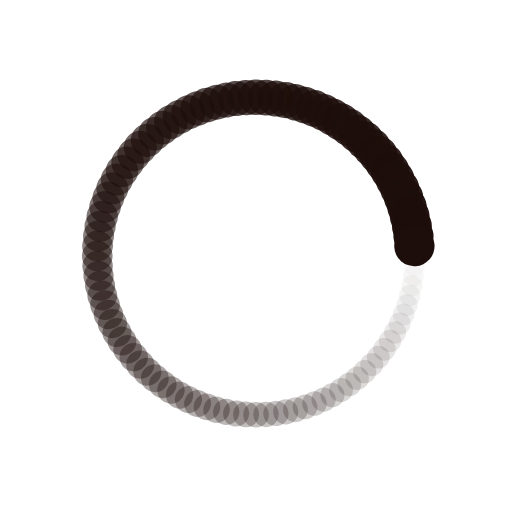
t = 0.00 s
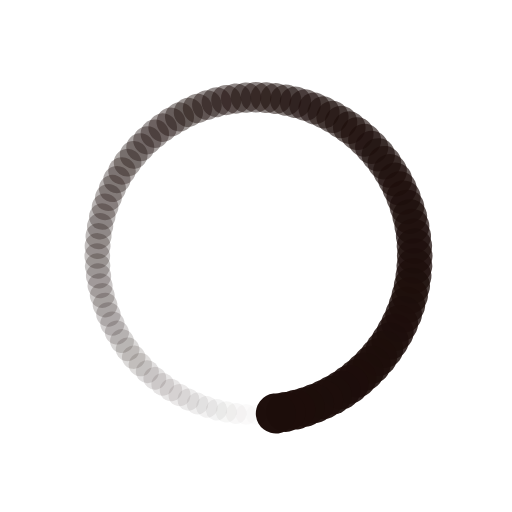
t = 0.24 s
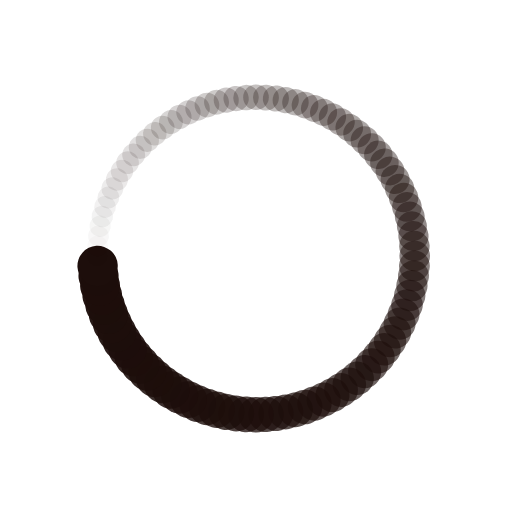
t = 0.48 s
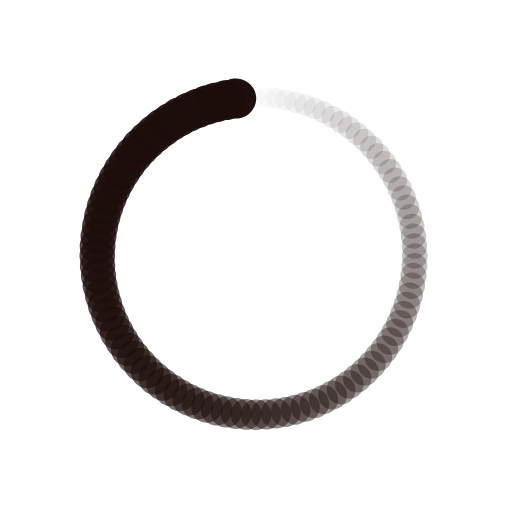
t = 0.72 s

The animated SVG that drew these frames (rendered in a browser with its animation timeline set to each time). Animation: 200 SMIL elements (animate=100,animateTransform=100); one cycle of 0.96 s, repeats indefinitely.

<?xml version="1.0" encoding="utf-8"?>
<svg xmlns="http://www.w3.org/2000/svg" xmlns:xlink="http://www.w3.org/1999/xlink" style="margin: auto; background: none; display: block; shape-rendering: auto;" width="237px" height="237px" viewBox="0 0 100 100" preserveAspectRatio="xMidYMid">
<g transform="translate(81,50)">
<g transform="rotate(0)">
<circle cx="0" cy="0" r="2" fill="#1d0e0b" fill-opacity="1">
  <animateTransform attributeName="transform" type="scale" begin="-0.9519230769230769s" values="1.97 1.97;1 1" keyTimes="0;1" dur="0.9615384615384615s" repeatCount="indefinite"></animateTransform>
  <animate attributeName="fill-opacity" keyTimes="0;1" dur="0.9615384615384615s" repeatCount="indefinite" values="1;0" begin="-0.9519230769230769s"></animate>
</circle>
</g>
</g><g transform="translate(80.93882858127643,51.946506105408716)">
<g transform="rotate(3.6000000000000005)">
<circle cx="0" cy="0" r="2" fill="#1d0e0b" fill-opacity="0.99">
  <animateTransform attributeName="transform" type="scale" begin="-0.9423076923076923s" values="1.97 1.97;1 1" keyTimes="0;1" dur="0.9615384615384615s" repeatCount="indefinite"></animateTransform>
  <animate attributeName="fill-opacity" keyTimes="0;1" dur="0.9615384615384615s" repeatCount="indefinite" values="1;0" begin="-0.9423076923076923s"></animate>
</circle>
</g>
</g><g transform="translate(80.75555574074882,53.88533024049343)">
<g transform="rotate(7.200000000000001)">
<circle cx="0" cy="0" r="2" fill="#1d0e0b" fill-opacity="0.98">
  <animateTransform attributeName="transform" type="scale" begin="-0.9326923076923077s" values="1.97 1.97;1 1" keyTimes="0;1" dur="0.9615384615384615s" repeatCount="indefinite"></animateTransform>
  <animate attributeName="fill-opacity" keyTimes="0;1" dur="0.9615384615384615s" repeatCount="indefinite" values="1;0" begin="-0.9326923076923077s"></animate>
</circle>
</g>
</g><g transform="translate(80.45090477258935,55.80882075215746)">
<g transform="rotate(10.8)">
<circle cx="0" cy="0" r="2" fill="#1d0e0b" fill-opacity="0.97">
  <animateTransform attributeName="transform" type="scale" begin="-0.9230769230769231s" values="1.97 1.97;1 1" keyTimes="0;1" dur="0.9615384615384615s" repeatCount="indefinite"></animateTransform>
  <animate attributeName="fill-opacity" keyTimes="0;1" dur="0.9615384615384615s" repeatCount="indefinite" values="1;0" begin="-0.9230769230769231s"></animate>
</circle>
</g>
</g><g transform="translate(80.02607799498756,57.7093865021105)">
<g transform="rotate(14.400000000000002)">
<circle cx="0" cy="0" r="2" fill="#1d0e0b" fill-opacity="0.96">
  <animateTransform attributeName="transform" type="scale" begin="-0.9134615384615384s" values="1.97 1.97;1 1" keyTimes="0;1" dur="0.9615384615384615s" repeatCount="indefinite"></animateTransform>
  <animate attributeName="fill-opacity" keyTimes="0;1" dur="0.9615384615384615s" repeatCount="indefinite" values="1;0" begin="-0.9134615384615384s"></animate>
</circle>
</g>
</g><g transform="translate(79.48275200514976,59.57952682562337)">
<g transform="rotate(18)">
<circle cx="0" cy="0" r="2" fill="#1d0e0b" fill-opacity="0.95">
  <animateTransform attributeName="transform" type="scale" begin="-0.9038461538461539s" values="1.97 1.97;1 1" keyTimes="0;1" dur="0.9615384615384615s" repeatCount="indefinite"></animateTransform>
  <animate attributeName="fill-opacity" keyTimes="0;1" dur="0.9615384615384615s" repeatCount="indefinite" values="1;0" begin="-0.9038461538461539s"></animate>
</circle>
</g>
</g><g transform="translate(78.8230710625358,61.41186113322502)">
<g transform="rotate(21.6)">
<circle cx="0" cy="0" r="2" fill="#1d0e0b" fill-opacity="0.94">
  <animateTransform attributeName="transform" type="scale" begin="-0.8942307692307693s" values="1.97 1.97;1 1" keyTimes="0;1" dur="0.9615384615384615s" repeatCount="indefinite"></animateTransform>
  <animate attributeName="fill-opacity" keyTimes="0;1" dur="0.9615384615384615s" repeatCount="indefinite" values="1;0" begin="-0.8942307692307693s"></animate>
</circle>
</g>
</g><g transform="translate(78.04963862644661,63.199158038517254)">
<g transform="rotate(25.200000000000003)">
<circle cx="0" cy="0" r="2" fill="#1d0e0b" fill-opacity="0.93">
  <animateTransform attributeName="transform" type="scale" begin="-0.8846153846153846s" values="1.97 1.97;1 1" keyTimes="0;1" dur="0.9615384615384615s" repeatCount="indefinite"></animateTransform>
  <animate attributeName="fill-opacity" keyTimes="0;1" dur="0.9615384615384615s" repeatCount="indefinite" values="1;0" begin="-0.8846153846153846s"></animate>
</circle>
</g>
</g><g transform="translate(77.16550708135978,64.93436389715318)">
<g transform="rotate(28.800000000000004)">
<circle cx="0" cy="0" r="2" fill="#1d0e0b" fill-opacity="0.92">
  <animateTransform attributeName="transform" type="scale" begin="-0.875s" values="1.97 1.97;1 1" keyTimes="0;1" dur="0.9615384615384615s" repeatCount="indefinite"></animateTransform>
  <animate attributeName="fill-opacity" keyTimes="0;1" dur="0.9615384615384615s" repeatCount="indefinite" values="1;0" begin="-0.875s"></animate>
</circle>
</g>
</g><g transform="translate(76.17416569056246,66.6106306443489)">
<g transform="rotate(32.400000000000006)">
<circle cx="0" cy="0" r="2" fill="#1d0e0b" fill-opacity="0.91">
  <animateTransform attributeName="transform" type="scale" begin="-0.8653846153846154s" values="1.97 1.97;1 1" keyTimes="0;1" dur="0.9615384615384615s" repeatCount="indefinite"></animateTransform>
  <animate attributeName="fill-opacity" keyTimes="0;1" dur="0.9615384615384615s" repeatCount="indefinite" values="1;0" begin="-0.8653846153846154s"></animate>
</circle>
</g>
</g><g transform="translate(75.07952682562338,68.22134282106667)">
<g transform="rotate(36)">
<circle cx="0" cy="0" r="2" fill="#1d0e0b" fill-opacity="0.9">
  <animateTransform attributeName="transform" type="scale" begin="-0.8557692307692307s" values="1.97 1.97;1 1" keyTimes="0;1" dur="0.9615384615384615s" repeatCount="indefinite"></animateTransform>
  <animate attributeName="fill-opacity" keyTimes="0;1" dur="0.9615384615384615s" repeatCount="indefinite" values="1;0" begin="-0.8557692307692307s"></animate>
</circle>
</g>
</g><g transform="translate(73.88591052604947,69.76014368220937)">
<g transform="rotate(39.599999999999994)">
<circle cx="0" cy="0" r="2" fill="#1d0e0b" fill-opacity="0.89">
  <animateTransform attributeName="transform" type="scale" begin="-0.8461538461538461s" values="1.97 1.97;1 1" keyTimes="0;1" dur="0.9615384615384615s" repeatCount="indefinite"></animateTransform>
  <animate attributeName="fill-opacity" keyTimes="0;1" dur="0.9615384615384615s" repeatCount="indefinite" values="1;0" begin="-0.8461538461538461s"></animate>
</circle>
</g>
</g><g transform="translate(72.59802745006375,71.22096028378934)">
<g transform="rotate(43.2)">
<circle cx="0" cy="0" r="2" fill="#1d0e0b" fill-opacity="0.88">
  <animateTransform attributeName="transform" type="scale" begin="-0.8365384615384616s" values="1.97 1.97;1 1" keyTimes="0;1" dur="0.9615384615384615s" repeatCount="indefinite"></animateTransform>
  <animate attributeName="fill-opacity" keyTimes="0;1" dur="0.9615384615384615s" repeatCount="indefinite" values="1;0" begin="-0.8365384615384616s"></animate>
</circle>
</g>
</g><g transform="translate(71.22096028378934,72.59802745006375)">
<g transform="rotate(46.800000000000004)">
<circle cx="0" cy="0" r="2" fill="#1d0e0b" fill-opacity="0.87">
  <animateTransform attributeName="transform" type="scale" begin="-0.8269230769230769s" values="1.97 1.97;1 1" keyTimes="0;1" dur="0.9615384615384615s" repeatCount="indefinite"></animateTransform>
  <animate attributeName="fill-opacity" keyTimes="0;1" dur="0.9615384615384615s" repeatCount="indefinite" values="1;0" begin="-0.8269230769230769s"></animate>
</circle>
</g>
</g><g transform="translate(69.76014368220939,73.88591052604947)">
<g transform="rotate(50.400000000000006)">
<circle cx="0" cy="0" r="2" fill="#1d0e0b" fill-opacity="0.86">
  <animateTransform attributeName="transform" type="scale" begin="-0.8173076923076923s" values="1.97 1.97;1 1" keyTimes="0;1" dur="0.9615384615384615s" repeatCount="indefinite"></animateTransform>
  <animate attributeName="fill-opacity" keyTimes="0;1" dur="0.9615384615384615s" repeatCount="indefinite" values="1;0" begin="-0.8173076923076923s"></animate>
</circle>
</g>
</g><g transform="translate(68.22134282106667,75.07952682562336)">
<g transform="rotate(54)">
<circle cx="0" cy="0" r="2" fill="#1d0e0b" fill-opacity="0.85">
  <animateTransform attributeName="transform" type="scale" begin="-0.8076923076923077s" values="1.97 1.97;1 1" keyTimes="0;1" dur="0.9615384615384615s" repeatCount="indefinite"></animateTransform>
  <animate attributeName="fill-opacity" keyTimes="0;1" dur="0.9615384615384615s" repeatCount="indefinite" values="1;0" begin="-0.8076923076923077s"></animate>
</circle>
</g>
</g><g transform="translate(66.6106306443489,76.17416569056246)">
<g transform="rotate(57.60000000000001)">
<circle cx="0" cy="0" r="2" fill="#1d0e0b" fill-opacity="0.84">
  <animateTransform attributeName="transform" type="scale" begin="-0.7980769230769231s" values="1.97 1.97;1 1" keyTimes="0;1" dur="0.9615384615384615s" repeatCount="indefinite"></animateTransform>
  <animate attributeName="fill-opacity" keyTimes="0;1" dur="0.9615384615384615s" repeatCount="indefinite" values="1;0" begin="-0.7980769230769231s"></animate>
</circle>
</g>
</g><g transform="translate(64.93436389715318,77.16550708135978)">
<g transform="rotate(61.20000000000001)">
<circle cx="0" cy="0" r="2" fill="#1d0e0b" fill-opacity="0.83">
  <animateTransform attributeName="transform" type="scale" begin="-0.7884615384615384s" values="1.97 1.97;1 1" keyTimes="0;1" dur="0.9615384615384615s" repeatCount="indefinite"></animateTransform>
  <animate attributeName="fill-opacity" keyTimes="0;1" dur="0.9615384615384615s" repeatCount="indefinite" values="1;0" begin="-0.7884615384615384s"></animate>
</circle>
</g>
</g><g transform="translate(63.199158038517254,78.04963862644661)">
<g transform="rotate(64.80000000000001)">
<circle cx="0" cy="0" r="2" fill="#1d0e0b" fill-opacity="0.82">
  <animateTransform attributeName="transform" type="scale" begin="-0.7788461538461539s" values="1.97 1.97;1 1" keyTimes="0;1" dur="0.9615384615384615s" repeatCount="indefinite"></animateTransform>
  <animate attributeName="fill-opacity" keyTimes="0;1" dur="0.9615384615384615s" repeatCount="indefinite" values="1;0" begin="-0.7788461538461539s"></animate>
</circle>
</g>
</g><g transform="translate(61.41186113322502,78.82307106253579)">
<g transform="rotate(68.39999999999999)">
<circle cx="0" cy="0" r="2" fill="#1d0e0b" fill-opacity="0.81">
  <animateTransform attributeName="transform" type="scale" begin="-0.7692307692307693s" values="1.97 1.97;1 1" keyTimes="0;1" dur="0.9615384615384615s" repeatCount="indefinite"></animateTransform>
  <animate attributeName="fill-opacity" keyTimes="0;1" dur="0.9615384615384615s" repeatCount="indefinite" values="1;0" begin="-0.7692307692307693s"></animate>
</circle>
</g>
</g><g transform="translate(59.579526825623375,79.48275200514976)">
<g transform="rotate(72)">
<circle cx="0" cy="0" r="2" fill="#1d0e0b" fill-opacity="0.8">
  <animateTransform attributeName="transform" type="scale" begin="-0.7596153846153846s" values="1.97 1.97;1 1" keyTimes="0;1" dur="0.9615384615384615s" repeatCount="indefinite"></animateTransform>
  <animate attributeName="fill-opacity" keyTimes="0;1" dur="0.9615384615384615s" repeatCount="indefinite" values="1;0" begin="-0.7596153846153846s"></animate>
</circle>
</g>
</g><g transform="translate(57.7093865021105,80.02607799498756)">
<g transform="rotate(75.60000000000001)">
<circle cx="0" cy="0" r="2" fill="#1d0e0b" fill-opacity="0.79">
  <animateTransform attributeName="transform" type="scale" begin="-0.75s" values="1.97 1.97;1 1" keyTimes="0;1" dur="0.9615384615384615s" repeatCount="indefinite"></animateTransform>
  <animate attributeName="fill-opacity" keyTimes="0;1" dur="0.9615384615384615s" repeatCount="indefinite" values="1;0" begin="-0.75s"></animate>
</circle>
</g>
</g><g transform="translate(55.808820752157466,80.45090477258935)">
<g transform="rotate(79.19999999999999)">
<circle cx="0" cy="0" r="2" fill="#1d0e0b" fill-opacity="0.78">
  <animateTransform attributeName="transform" type="scale" begin="-0.7403846153846154s" values="1.97 1.97;1 1" keyTimes="0;1" dur="0.9615384615384615s" repeatCount="indefinite"></animateTransform>
  <animate attributeName="fill-opacity" keyTimes="0;1" dur="0.9615384615384615s" repeatCount="indefinite" values="1;0" begin="-0.7403846153846154s"></animate>
</circle>
</g>
</g><g transform="translate(53.88533024049344,80.7555557407488)">
<g transform="rotate(82.8)">
<circle cx="0" cy="0" r="2" fill="#1d0e0b" fill-opacity="0.77">
  <animateTransform attributeName="transform" type="scale" begin="-0.7307692307692307s" values="1.97 1.97;1 1" keyTimes="0;1" dur="0.9615384615384615s" repeatCount="indefinite"></animateTransform>
  <animate attributeName="fill-opacity" keyTimes="0;1" dur="0.9615384615384615s" repeatCount="indefinite" values="1;0" begin="-0.7307692307692307s"></animate>
</circle>
</g>
</g><g transform="translate(51.946506105408716,80.93882858127643)">
<g transform="rotate(86.4)">
<circle cx="0" cy="0" r="2" fill="#1d0e0b" fill-opacity="0.76">
  <animateTransform attributeName="transform" type="scale" begin="-0.7211538461538461s" values="1.97 1.97;1 1" keyTimes="0;1" dur="0.9615384615384615s" repeatCount="indefinite"></animateTransform>
  <animate attributeName="fill-opacity" keyTimes="0;1" dur="0.9615384615384615s" repeatCount="indefinite" values="1;0" begin="-0.7211538461538461s"></animate>
</circle>
</g>
</g><g transform="translate(50,81)">
<g transform="rotate(90)">
<circle cx="0" cy="0" r="2" fill="#1d0e0b" fill-opacity="0.75">
  <animateTransform attributeName="transform" type="scale" begin="-0.7115384615384616s" values="1.97 1.97;1 1" keyTimes="0;1" dur="0.9615384615384615s" repeatCount="indefinite"></animateTransform>
  <animate attributeName="fill-opacity" keyTimes="0;1" dur="0.9615384615384615s" repeatCount="indefinite" values="1;0" begin="-0.7115384615384616s"></animate>
</circle>
</g>
</g><g transform="translate(48.053493894591284,80.93882858127643)">
<g transform="rotate(93.60000000000001)">
<circle cx="0" cy="0" r="2" fill="#1d0e0b" fill-opacity="0.74">
  <animateTransform attributeName="transform" type="scale" begin="-0.7019230769230769s" values="1.97 1.97;1 1" keyTimes="0;1" dur="0.9615384615384615s" repeatCount="indefinite"></animateTransform>
  <animate attributeName="fill-opacity" keyTimes="0;1" dur="0.9615384615384615s" repeatCount="indefinite" values="1;0" begin="-0.7019230769230769s"></animate>
</circle>
</g>
</g><g transform="translate(46.11466975950657,80.75555574074882)">
<g transform="rotate(97.19999999999999)">
<circle cx="0" cy="0" r="2" fill="#1d0e0b" fill-opacity="0.73">
  <animateTransform attributeName="transform" type="scale" begin="-0.6923076923076923s" values="1.97 1.97;1 1" keyTimes="0;1" dur="0.9615384615384615s" repeatCount="indefinite"></animateTransform>
  <animate attributeName="fill-opacity" keyTimes="0;1" dur="0.9615384615384615s" repeatCount="indefinite" values="1;0" begin="-0.6923076923076923s"></animate>
</circle>
</g>
</g><g transform="translate(44.19117924784254,80.45090477258935)">
<g transform="rotate(100.80000000000001)">
<circle cx="0" cy="0" r="2" fill="#1d0e0b" fill-opacity="0.72">
  <animateTransform attributeName="transform" type="scale" begin="-0.6826923076923077s" values="1.97 1.97;1 1" keyTimes="0;1" dur="0.9615384615384615s" repeatCount="indefinite"></animateTransform>
  <animate attributeName="fill-opacity" keyTimes="0;1" dur="0.9615384615384615s" repeatCount="indefinite" values="1;0" begin="-0.6826923076923077s"></animate>
</circle>
</g>
</g><g transform="translate(42.2906134978895,80.02607799498756)">
<g transform="rotate(104.4)">
<circle cx="0" cy="0" r="2" fill="#1d0e0b" fill-opacity="0.71">
  <animateTransform attributeName="transform" type="scale" begin="-0.6730769230769231s" values="1.97 1.97;1 1" keyTimes="0;1" dur="0.9615384615384615s" repeatCount="indefinite"></animateTransform>
  <animate attributeName="fill-opacity" keyTimes="0;1" dur="0.9615384615384615s" repeatCount="indefinite" values="1;0" begin="-0.6730769230769231s"></animate>
</circle>
</g>
</g><g transform="translate(40.42047317437664,79.48275200514976)">
<g transform="rotate(108)">
<circle cx="0" cy="0" r="2" fill="#1d0e0b" fill-opacity="0.7">
  <animateTransform attributeName="transform" type="scale" begin="-0.6634615384615384s" values="1.97 1.97;1 1" keyTimes="0;1" dur="0.9615384615384615s" repeatCount="indefinite"></animateTransform>
  <animate attributeName="fill-opacity" keyTimes="0;1" dur="0.9615384615384615s" repeatCount="indefinite" values="1;0" begin="-0.6634615384615384s"></animate>
</circle>
</g>
</g><g transform="translate(38.58813886677499,78.8230710625358)">
<g transform="rotate(111.6)">
<circle cx="0" cy="0" r="2" fill="#1d0e0b" fill-opacity="0.69">
  <animateTransform attributeName="transform" type="scale" begin="-0.6538461538461539s" values="1.97 1.97;1 1" keyTimes="0;1" dur="0.9615384615384615s" repeatCount="indefinite"></animateTransform>
  <animate attributeName="fill-opacity" keyTimes="0;1" dur="0.9615384615384615s" repeatCount="indefinite" values="1;0" begin="-0.6538461538461539s"></animate>
</circle>
</g>
</g><g transform="translate(36.800841961482746,78.04963862644661)">
<g transform="rotate(115.20000000000002)">
<circle cx="0" cy="0" r="2" fill="#1d0e0b" fill-opacity="0.68">
  <animateTransform attributeName="transform" type="scale" begin="-0.6442307692307693s" values="1.97 1.97;1 1" keyTimes="0;1" dur="0.9615384615384615s" repeatCount="indefinite"></animateTransform>
  <animate attributeName="fill-opacity" keyTimes="0;1" dur="0.9615384615384615s" repeatCount="indefinite" values="1;0" begin="-0.6442307692307693s"></animate>
</circle>
</g>
</g><g transform="translate(35.065636102846824,77.16550708135976)">
<g transform="rotate(118.80000000000003)">
<circle cx="0" cy="0" r="2" fill="#1d0e0b" fill-opacity="0.67">
  <animateTransform attributeName="transform" type="scale" begin="-0.6346153846153846s" values="1.97 1.97;1 1" keyTimes="0;1" dur="0.9615384615384615s" repeatCount="indefinite"></animateTransform>
  <animate attributeName="fill-opacity" keyTimes="0;1" dur="0.9615384615384615s" repeatCount="indefinite" values="1;0" begin="-0.6346153846153846s"></animate>
</circle>
</g>
</g><g transform="translate(33.3893693556511,76.17416569056246)">
<g transform="rotate(122.40000000000002)">
<circle cx="0" cy="0" r="2" fill="#1d0e0b" fill-opacity="0.66">
  <animateTransform attributeName="transform" type="scale" begin="-0.625s" values="1.97 1.97;1 1" keyTimes="0;1" dur="0.9615384615384615s" repeatCount="indefinite"></animateTransform>
  <animate attributeName="fill-opacity" keyTimes="0;1" dur="0.9615384615384615s" repeatCount="indefinite" values="1;0" begin="-0.625s"></animate>
</circle>
</g>
</g><g transform="translate(31.778657178933337,75.07952682562338)">
<g transform="rotate(126)">
<circle cx="0" cy="0" r="2" fill="#1d0e0b" fill-opacity="0.65">
  <animateTransform attributeName="transform" type="scale" begin="-0.6153846153846154s" values="1.97 1.97;1 1" keyTimes="0;1" dur="0.9615384615384615s" repeatCount="indefinite"></animateTransform>
  <animate attributeName="fill-opacity" keyTimes="0;1" dur="0.9615384615384615s" repeatCount="indefinite" values="1;0" begin="-0.6153846153846154s"></animate>
</circle>
</g>
</g><g transform="translate(30.23985631779062,73.88591052604947)">
<g transform="rotate(129.60000000000002)">
<circle cx="0" cy="0" r="2" fill="#1d0e0b" fill-opacity="0.64">
  <animateTransform attributeName="transform" type="scale" begin="-0.6057692307692307s" values="1.97 1.97;1 1" keyTimes="0;1" dur="0.9615384615384615s" repeatCount="indefinite"></animateTransform>
  <animate attributeName="fill-opacity" keyTimes="0;1" dur="0.9615384615384615s" repeatCount="indefinite" values="1;0" begin="-0.6057692307692307s"></animate>
</circle>
</g>
</g><g transform="translate(28.77903971621065,72.59802745006375)">
<g transform="rotate(133.20000000000002)">
<circle cx="0" cy="0" r="2" fill="#1d0e0b" fill-opacity="0.63">
  <animateTransform attributeName="transform" type="scale" begin="-0.5961538461538461s" values="1.97 1.97;1 1" keyTimes="0;1" dur="0.9615384615384615s" repeatCount="indefinite"></animateTransform>
  <animate attributeName="fill-opacity" keyTimes="0;1" dur="0.9615384615384615s" repeatCount="indefinite" values="1;0" begin="-0.5961538461538461s"></animate>
</circle>
</g>
</g><g transform="translate(27.40197254993625,71.22096028378935)">
<g transform="rotate(136.79999999999998)">
<circle cx="0" cy="0" r="2" fill="#1d0e0b" fill-opacity="0.62">
  <animateTransform attributeName="transform" type="scale" begin="-0.5865384615384616s" values="1.97 1.97;1 1" keyTimes="0;1" dur="0.9615384615384615s" repeatCount="indefinite"></animateTransform>
  <animate attributeName="fill-opacity" keyTimes="0;1" dur="0.9615384615384615s" repeatCount="indefinite" values="1;0" begin="-0.5865384615384616s"></animate>
</circle>
</g>
</g><g transform="translate(26.114089473950536,69.76014368220939)">
<g transform="rotate(140.4)">
<circle cx="0" cy="0" r="2" fill="#1d0e0b" fill-opacity="0.61">
  <animateTransform attributeName="transform" type="scale" begin="-0.5769230769230769s" values="1.97 1.97;1 1" keyTimes="0;1" dur="0.9615384615384615s" repeatCount="indefinite"></animateTransform>
  <animate attributeName="fill-opacity" keyTimes="0;1" dur="0.9615384615384615s" repeatCount="indefinite" values="1;0" begin="-0.5769230769230769s"></animate>
</circle>
</g>
</g><g transform="translate(24.92047317437663,68.22134282106667)">
<g transform="rotate(144)">
<circle cx="0" cy="0" r="2" fill="#1d0e0b" fill-opacity="0.6">
  <animateTransform attributeName="transform" type="scale" begin="-0.5673076923076923s" values="1.97 1.97;1 1" keyTimes="0;1" dur="0.9615384615384615s" repeatCount="indefinite"></animateTransform>
  <animate attributeName="fill-opacity" keyTimes="0;1" dur="0.9615384615384615s" repeatCount="indefinite" values="1;0" begin="-0.5673076923076923s"></animate>
</circle>
</g>
</g><g transform="translate(23.82583430943754,66.6106306443489)">
<g transform="rotate(147.6)">
<circle cx="0" cy="0" r="2" fill="#1d0e0b" fill-opacity="0.59">
  <animateTransform attributeName="transform" type="scale" begin="-0.5576923076923077s" values="1.97 1.97;1 1" keyTimes="0;1" dur="0.9615384615384615s" repeatCount="indefinite"></animateTransform>
  <animate attributeName="fill-opacity" keyTimes="0;1" dur="0.9615384615384615s" repeatCount="indefinite" values="1;0" begin="-0.5576923076923077s"></animate>
</circle>
</g>
</g><g transform="translate(22.83449291864023,64.93436389715318)">
<g transform="rotate(151.20000000000002)">
<circle cx="0" cy="0" r="2" fill="#1d0e0b" fill-opacity="0.58">
  <animateTransform attributeName="transform" type="scale" begin="-0.5480769230769231s" values="1.97 1.97;1 1" keyTimes="0;1" dur="0.9615384615384615s" repeatCount="indefinite"></animateTransform>
  <animate attributeName="fill-opacity" keyTimes="0;1" dur="0.9615384615384615s" repeatCount="indefinite" values="1;0" begin="-0.5480769230769231s"></animate>
</circle>
</g>
</g><g transform="translate(21.9503613735534,63.19915803851726)">
<g transform="rotate(154.79999999999998)">
<circle cx="0" cy="0" r="2" fill="#1d0e0b" fill-opacity="0.57">
  <animateTransform attributeName="transform" type="scale" begin="-0.5384615384615384s" values="1.97 1.97;1 1" keyTimes="0;1" dur="0.9615384615384615s" repeatCount="indefinite"></animateTransform>
  <animate attributeName="fill-opacity" keyTimes="0;1" dur="0.9615384615384615s" repeatCount="indefinite" values="1;0" begin="-0.5384615384615384s"></animate>
</circle>
</g>
</g><g transform="translate(21.176928937464208,61.411861133225024)">
<g transform="rotate(158.39999999999998)">
<circle cx="0" cy="0" r="2" fill="#1d0e0b" fill-opacity="0.56">
  <animateTransform attributeName="transform" type="scale" begin="-0.5288461538461539s" values="1.97 1.97;1 1" keyTimes="0;1" dur="0.9615384615384615s" repeatCount="indefinite"></animateTransform>
  <animate attributeName="fill-opacity" keyTimes="0;1" dur="0.9615384615384615s" repeatCount="indefinite" values="1;0" begin="-0.5288461538461539s"></animate>
</circle>
</g>
</g><g transform="translate(20.51724799485024,59.579526825623375)">
<g transform="rotate(162)">
<circle cx="0" cy="0" r="2" fill="#1d0e0b" fill-opacity="0.55">
  <animateTransform attributeName="transform" type="scale" begin="-0.5192307692307693s" values="1.97 1.97;1 1" keyTimes="0;1" dur="0.9615384615384615s" repeatCount="indefinite"></animateTransform>
  <animate attributeName="fill-opacity" keyTimes="0;1" dur="0.9615384615384615s" repeatCount="indefinite" values="1;0" begin="-0.5192307692307693s"></animate>
</circle>
</g>
</g><g transform="translate(19.97392200501244,57.70938650211051)">
<g transform="rotate(165.6)">
<circle cx="0" cy="0" r="2" fill="#1d0e0b" fill-opacity="0.54">
  <animateTransform attributeName="transform" type="scale" begin="-0.5096153846153846s" values="1.97 1.97;1 1" keyTimes="0;1" dur="0.9615384615384615s" repeatCount="indefinite"></animateTransform>
  <animate attributeName="fill-opacity" keyTimes="0;1" dur="0.9615384615384615s" repeatCount="indefinite" values="1;0" begin="-0.5096153846153846s"></animate>
</circle>
</g>
</g><g transform="translate(19.54909522741065,55.80882075215746)">
<g transform="rotate(169.2)">
<circle cx="0" cy="0" r="2" fill="#1d0e0b" fill-opacity="0.53">
  <animateTransform attributeName="transform" type="scale" begin="-0.5s" values="1.97 1.97;1 1" keyTimes="0;1" dur="0.9615384615384615s" repeatCount="indefinite"></animateTransform>
  <animate attributeName="fill-opacity" keyTimes="0;1" dur="0.9615384615384615s" repeatCount="indefinite" values="1;0" begin="-0.5s"></animate>
</circle>
</g>
</g><g transform="translate(19.24444425925119,53.88533024049344)">
<g transform="rotate(172.8)">
<circle cx="0" cy="0" r="2" fill="#1d0e0b" fill-opacity="0.52">
  <animateTransform attributeName="transform" type="scale" begin="-0.49038461538461536s" values="1.97 1.97;1 1" keyTimes="0;1" dur="0.9615384615384615s" repeatCount="indefinite"></animateTransform>
  <animate attributeName="fill-opacity" keyTimes="0;1" dur="0.9615384615384615s" repeatCount="indefinite" values="1;0" begin="-0.49038461538461536s"></animate>
</circle>
</g>
</g><g transform="translate(19.061171418723582,51.94650610540872)">
<g transform="rotate(176.4)">
<circle cx="0" cy="0" r="2" fill="#1d0e0b" fill-opacity="0.51">
  <animateTransform attributeName="transform" type="scale" begin="-0.4807692307692308s" values="1.97 1.97;1 1" keyTimes="0;1" dur="0.9615384615384615s" repeatCount="indefinite"></animateTransform>
  <animate attributeName="fill-opacity" keyTimes="0;1" dur="0.9615384615384615s" repeatCount="indefinite" values="1;0" begin="-0.4807692307692308s"></animate>
</circle>
</g>
</g><g transform="translate(19,50.00000000000001)">
<g transform="rotate(180)">
<circle cx="0" cy="0" r="2" fill="#1d0e0b" fill-opacity="0.5">
  <animateTransform attributeName="transform" type="scale" begin="-0.47115384615384615s" values="1.97 1.97;1 1" keyTimes="0;1" dur="0.9615384615384615s" repeatCount="indefinite"></animateTransform>
  <animate attributeName="fill-opacity" keyTimes="0;1" dur="0.9615384615384615s" repeatCount="indefinite" values="1;0" begin="-0.47115384615384615s"></animate>
</circle>
</g>
</g><g transform="translate(19.061171418723582,48.053493894591284)">
<g transform="rotate(183.6)">
<circle cx="0" cy="0" r="2" fill="#1d0e0b" fill-opacity="0.49">
  <animateTransform attributeName="transform" type="scale" begin="-0.46153846153846156s" values="1.97 1.97;1 1" keyTimes="0;1" dur="0.9615384615384615s" repeatCount="indefinite"></animateTransform>
  <animate attributeName="fill-opacity" keyTimes="0;1" dur="0.9615384615384615s" repeatCount="indefinite" values="1;0" begin="-0.46153846153846156s"></animate>
</circle>
</g>
</g><g transform="translate(19.244444259251186,46.11466975950657)">
<g transform="rotate(187.20000000000002)">
<circle cx="0" cy="0" r="2" fill="#1d0e0b" fill-opacity="0.48">
  <animateTransform attributeName="transform" type="scale" begin="-0.4519230769230769s" values="1.97 1.97;1 1" keyTimes="0;1" dur="0.9615384615384615s" repeatCount="indefinite"></animateTransform>
  <animate attributeName="fill-opacity" keyTimes="0;1" dur="0.9615384615384615s" repeatCount="indefinite" values="1;0" begin="-0.4519230769230769s"></animate>
</circle>
</g>
</g><g transform="translate(19.549095227410653,44.191179247842534)">
<g transform="rotate(190.8)">
<circle cx="0" cy="0" r="2" fill="#1d0e0b" fill-opacity="0.47">
  <animateTransform attributeName="transform" type="scale" begin="-0.4423076923076923s" values="1.97 1.97;1 1" keyTimes="0;1" dur="0.9615384615384615s" repeatCount="indefinite"></animateTransform>
  <animate attributeName="fill-opacity" keyTimes="0;1" dur="0.9615384615384615s" repeatCount="indefinite" values="1;0" begin="-0.4423076923076923s"></animate>
</circle>
</g>
</g><g transform="translate(19.973922005012433,42.29061349788951)">
<g transform="rotate(194.39999999999998)">
<circle cx="0" cy="0" r="2" fill="#1d0e0b" fill-opacity="0.46">
  <animateTransform attributeName="transform" type="scale" begin="-0.4326923076923077s" values="1.97 1.97;1 1" keyTimes="0;1" dur="0.9615384615384615s" repeatCount="indefinite"></animateTransform>
  <animate attributeName="fill-opacity" keyTimes="0;1" dur="0.9615384615384615s" repeatCount="indefinite" values="1;0" begin="-0.4326923076923077s"></animate>
</circle>
</g>
</g><g transform="translate(20.517247994850237,40.42047317437663)">
<g transform="rotate(198.00000000000003)">
<circle cx="0" cy="0" r="2" fill="#1d0e0b" fill-opacity="0.45">
  <animateTransform attributeName="transform" type="scale" begin="-0.4230769230769231s" values="1.97 1.97;1 1" keyTimes="0;1" dur="0.9615384615384615s" repeatCount="indefinite"></animateTransform>
  <animate attributeName="fill-opacity" keyTimes="0;1" dur="0.9615384615384615s" repeatCount="indefinite" values="1;0" begin="-0.4230769230769231s"></animate>
</circle>
</g>
</g><g transform="translate(21.176928937464204,38.58813886677498)">
<g transform="rotate(201.60000000000002)">
<circle cx="0" cy="0" r="2" fill="#1d0e0b" fill-opacity="0.44">
  <animateTransform attributeName="transform" type="scale" begin="-0.41346153846153844s" values="1.97 1.97;1 1" keyTimes="0;1" dur="0.9615384615384615s" repeatCount="indefinite"></animateTransform>
  <animate attributeName="fill-opacity" keyTimes="0;1" dur="0.9615384615384615s" repeatCount="indefinite" values="1;0" begin="-0.41346153846153844s"></animate>
</circle>
</g>
</g><g transform="translate(21.95036137355339,36.80084196148276)">
<g transform="rotate(205.2)">
<circle cx="0" cy="0" r="2" fill="#1d0e0b" fill-opacity="0.43">
  <animateTransform attributeName="transform" type="scale" begin="-0.40384615384615385s" values="1.97 1.97;1 1" keyTimes="0;1" dur="0.9615384615384615s" repeatCount="indefinite"></animateTransform>
  <animate attributeName="fill-opacity" keyTimes="0;1" dur="0.9615384615384615s" repeatCount="indefinite" values="1;0" begin="-0.40384615384615385s"></animate>
</circle>
</g>
</g><g transform="translate(22.834492918640233,35.065636102846824)">
<g transform="rotate(208.8)">
<circle cx="0" cy="0" r="2" fill="#1d0e0b" fill-opacity="0.42">
  <animateTransform attributeName="transform" type="scale" begin="-0.3942307692307692s" values="1.97 1.97;1 1" keyTimes="0;1" dur="0.9615384615384615s" repeatCount="indefinite"></animateTransform>
  <animate attributeName="fill-opacity" keyTimes="0;1" dur="0.9615384615384615s" repeatCount="indefinite" values="1;0" begin="-0.3942307692307692s"></animate>
</circle>
</g>
</g><g transform="translate(23.82583430943753,33.38936935565111)">
<g transform="rotate(212.39999999999998)">
<circle cx="0" cy="0" r="2" fill="#1d0e0b" fill-opacity="0.41">
  <animateTransform attributeName="transform" type="scale" begin="-0.38461538461538464s" values="1.97 1.97;1 1" keyTimes="0;1" dur="0.9615384615384615s" repeatCount="indefinite"></animateTransform>
  <animate attributeName="fill-opacity" keyTimes="0;1" dur="0.9615384615384615s" repeatCount="indefinite" values="1;0" begin="-0.38461538461538464s"></animate>
</circle>
</g>
</g><g transform="translate(24.920473174376617,31.778657178933347)">
<g transform="rotate(216)">
<circle cx="0" cy="0" r="2" fill="#1d0e0b" fill-opacity="0.4">
  <animateTransform attributeName="transform" type="scale" begin="-0.375s" values="1.97 1.97;1 1" keyTimes="0;1" dur="0.9615384615384615s" repeatCount="indefinite"></animateTransform>
  <animate attributeName="fill-opacity" keyTimes="0;1" dur="0.9615384615384615s" repeatCount="indefinite" values="1;0" begin="-0.375s"></animate>
</circle>
</g>
</g><g transform="translate(26.114089473950532,30.239856317790622)">
<g transform="rotate(219.6)">
<circle cx="0" cy="0" r="2" fill="#1d0e0b" fill-opacity="0.39">
  <animateTransform attributeName="transform" type="scale" begin="-0.36538461538461536s" values="1.97 1.97;1 1" keyTimes="0;1" dur="0.9615384615384615s" repeatCount="indefinite"></animateTransform>
  <animate attributeName="fill-opacity" keyTimes="0;1" dur="0.9615384615384615s" repeatCount="indefinite" values="1;0" begin="-0.36538461538461536s"></animate>
</circle>
</g>
</g><g transform="translate(27.401972549936236,28.77903971621066)">
<g transform="rotate(223.2)">
<circle cx="0" cy="0" r="2" fill="#1d0e0b" fill-opacity="0.38">
  <animateTransform attributeName="transform" type="scale" begin="-0.3557692307692308s" values="1.97 1.97;1 1" keyTimes="0;1" dur="0.9615384615384615s" repeatCount="indefinite"></animateTransform>
  <animate attributeName="fill-opacity" keyTimes="0;1" dur="0.9615384615384615s" repeatCount="indefinite" values="1;0" begin="-0.3557692307692308s"></animate>
</circle>
</g>
</g><g transform="translate(28.779039716210654,27.401972549936243)">
<g transform="rotate(226.8)">
<circle cx="0" cy="0" r="2" fill="#1d0e0b" fill-opacity="0.37">
  <animateTransform attributeName="transform" type="scale" begin="-0.34615384615384615s" values="1.97 1.97;1 1" keyTimes="0;1" dur="0.9615384615384615s" repeatCount="indefinite"></animateTransform>
  <animate attributeName="fill-opacity" keyTimes="0;1" dur="0.9615384615384615s" repeatCount="indefinite" values="1;0" begin="-0.34615384615384615s"></animate>
</circle>
</g>
</g><g transform="translate(30.239856317790625,26.11408947395053)">
<g transform="rotate(230.40000000000003)">
<circle cx="0" cy="0" r="2" fill="#1d0e0b" fill-opacity="0.36">
  <animateTransform attributeName="transform" type="scale" begin="-0.33653846153846156s" values="1.97 1.97;1 1" keyTimes="0;1" dur="0.9615384615384615s" repeatCount="indefinite"></animateTransform>
  <animate attributeName="fill-opacity" keyTimes="0;1" dur="0.9615384615384615s" repeatCount="indefinite" values="1;0" begin="-0.33653846153846156s"></animate>
</circle>
</g>
</g><g transform="translate(31.77865717893333,24.92047317437663)">
<g transform="rotate(234)">
<circle cx="0" cy="0" r="2" fill="#1d0e0b" fill-opacity="0.35">
  <animateTransform attributeName="transform" type="scale" begin="-0.3269230769230769s" values="1.97 1.97;1 1" keyTimes="0;1" dur="0.9615384615384615s" repeatCount="indefinite"></animateTransform>
  <animate attributeName="fill-opacity" keyTimes="0;1" dur="0.9615384615384615s" repeatCount="indefinite" values="1;0" begin="-0.3269230769230769s"></animate>
</circle>
</g>
</g><g transform="translate(33.38936935565111,23.825834309437525)">
<g transform="rotate(237.60000000000005)">
<circle cx="0" cy="0" r="2" fill="#1d0e0b" fill-opacity="0.34">
  <animateTransform attributeName="transform" type="scale" begin="-0.3173076923076923s" values="1.97 1.97;1 1" keyTimes="0;1" dur="0.9615384615384615s" repeatCount="indefinite"></animateTransform>
  <animate attributeName="fill-opacity" keyTimes="0;1" dur="0.9615384615384615s" repeatCount="indefinite" values="1;0" begin="-0.3173076923076923s"></animate>
</circle>
</g>
</g><g transform="translate(35.065636102846824,22.83449291864023)">
<g transform="rotate(241.20000000000002)">
<circle cx="0" cy="0" r="2" fill="#1d0e0b" fill-opacity="0.33">
  <animateTransform attributeName="transform" type="scale" begin="-0.3076923076923077s" values="1.97 1.97;1 1" keyTimes="0;1" dur="0.9615384615384615s" repeatCount="indefinite"></animateTransform>
  <animate attributeName="fill-opacity" keyTimes="0;1" dur="0.9615384615384615s" repeatCount="indefinite" values="1;0" begin="-0.3076923076923077s"></animate>
</circle>
</g>
</g><g transform="translate(36.80084196148276,21.950361373553385)">
<g transform="rotate(244.80000000000004)">
<circle cx="0" cy="0" r="2" fill="#1d0e0b" fill-opacity="0.32">
  <animateTransform attributeName="transform" type="scale" begin="-0.2980769230769231s" values="1.97 1.97;1 1" keyTimes="0;1" dur="0.9615384615384615s" repeatCount="indefinite"></animateTransform>
  <animate attributeName="fill-opacity" keyTimes="0;1" dur="0.9615384615384615s" repeatCount="indefinite" values="1;0" begin="-0.2980769230769231s"></animate>
</circle>
</g>
</g><g transform="translate(38.58813886677499,21.176928937464204)">
<g transform="rotate(248.4)">
<circle cx="0" cy="0" r="2" fill="#1d0e0b" fill-opacity="0.31">
  <animateTransform attributeName="transform" type="scale" begin="-0.28846153846153844s" values="1.97 1.97;1 1" keyTimes="0;1" dur="0.9615384615384615s" repeatCount="indefinite"></animateTransform>
  <animate attributeName="fill-opacity" keyTimes="0;1" dur="0.9615384615384615s" repeatCount="indefinite" values="1;0" begin="-0.28846153846153844s"></animate>
</circle>
</g>
</g><g transform="translate(40.420473174376625,20.51724799485024)">
<g transform="rotate(252)">
<circle cx="0" cy="0" r="2" fill="#1d0e0b" fill-opacity="0.3">
  <animateTransform attributeName="transform" type="scale" begin="-0.27884615384615385s" values="1.97 1.97;1 1" keyTimes="0;1" dur="0.9615384615384615s" repeatCount="indefinite"></animateTransform>
  <animate attributeName="fill-opacity" keyTimes="0;1" dur="0.9615384615384615s" repeatCount="indefinite" values="1;0" begin="-0.27884615384615385s"></animate>
</circle>
</g>
</g><g transform="translate(42.29061349788951,19.973922005012433)">
<g transform="rotate(255.60000000000002)">
<circle cx="0" cy="0" r="2" fill="#1d0e0b" fill-opacity="0.29">
  <animateTransform attributeName="transform" type="scale" begin="-0.2692307692307692s" values="1.97 1.97;1 1" keyTimes="0;1" dur="0.9615384615384615s" repeatCount="indefinite"></animateTransform>
  <animate attributeName="fill-opacity" keyTimes="0;1" dur="0.9615384615384615s" repeatCount="indefinite" values="1;0" begin="-0.2692307692307692s"></animate>
</circle>
</g>
</g><g transform="translate(44.191179247842534,19.54909522741065)">
<g transform="rotate(259.20000000000005)">
<circle cx="0" cy="0" r="2" fill="#1d0e0b" fill-opacity="0.28">
  <animateTransform attributeName="transform" type="scale" begin="-0.25961538461538464s" values="1.97 1.97;1 1" keyTimes="0;1" dur="0.9615384615384615s" repeatCount="indefinite"></animateTransform>
  <animate attributeName="fill-opacity" keyTimes="0;1" dur="0.9615384615384615s" repeatCount="indefinite" values="1;0" begin="-0.25961538461538464s"></animate>
</circle>
</g>
</g><g transform="translate(46.114669759506555,19.24444425925119)">
<g transform="rotate(262.8)">
<circle cx="0" cy="0" r="2" fill="#1d0e0b" fill-opacity="0.27">
  <animateTransform attributeName="transform" type="scale" begin="-0.25s" values="1.97 1.97;1 1" keyTimes="0;1" dur="0.9615384615384615s" repeatCount="indefinite"></animateTransform>
  <animate attributeName="fill-opacity" keyTimes="0;1" dur="0.9615384615384615s" repeatCount="indefinite" values="1;0" begin="-0.25s"></animate>
</circle>
</g>
</g><g transform="translate(48.05349389459129,19.061171418723582)">
<g transform="rotate(266.40000000000003)">
<circle cx="0" cy="0" r="2" fill="#1d0e0b" fill-opacity="0.26">
  <animateTransform attributeName="transform" type="scale" begin="-0.2403846153846154s" values="1.97 1.97;1 1" keyTimes="0;1" dur="0.9615384615384615s" repeatCount="indefinite"></animateTransform>
  <animate attributeName="fill-opacity" keyTimes="0;1" dur="0.9615384615384615s" repeatCount="indefinite" values="1;0" begin="-0.2403846153846154s"></animate>
</circle>
</g>
</g><g transform="translate(49.99999999999999,19)">
<g transform="rotate(270)">
<circle cx="0" cy="0" r="2" fill="#1d0e0b" fill-opacity="0.25">
  <animateTransform attributeName="transform" type="scale" begin="-0.23076923076923078s" values="1.97 1.97;1 1" keyTimes="0;1" dur="0.9615384615384615s" repeatCount="indefinite"></animateTransform>
  <animate attributeName="fill-opacity" keyTimes="0;1" dur="0.9615384615384615s" repeatCount="indefinite" values="1;0" begin="-0.23076923076923078s"></animate>
</circle>
</g>
</g><g transform="translate(51.946506105408695,19.061171418723582)">
<g transform="rotate(273.59999999999997)">
<circle cx="0" cy="0" r="2" fill="#1d0e0b" fill-opacity="0.24">
  <animateTransform attributeName="transform" type="scale" begin="-0.22115384615384615s" values="1.97 1.97;1 1" keyTimes="0;1" dur="0.9615384615384615s" repeatCount="indefinite"></animateTransform>
  <animate attributeName="fill-opacity" keyTimes="0;1" dur="0.9615384615384615s" repeatCount="indefinite" values="1;0" begin="-0.22115384615384615s"></animate>
</circle>
</g>
</g><g transform="translate(53.88533024049343,19.244444259251186)">
<g transform="rotate(277.2)">
<circle cx="0" cy="0" r="2" fill="#1d0e0b" fill-opacity="0.23">
  <animateTransform attributeName="transform" type="scale" begin="-0.21153846153846154s" values="1.97 1.97;1 1" keyTimes="0;1" dur="0.9615384615384615s" repeatCount="indefinite"></animateTransform>
  <animate attributeName="fill-opacity" keyTimes="0;1" dur="0.9615384615384615s" repeatCount="indefinite" values="1;0" begin="-0.21153846153846154s"></animate>
</circle>
</g>
</g><g transform="translate(55.80882075215745,19.54909522741065)">
<g transform="rotate(280.8)">
<circle cx="0" cy="0" r="2" fill="#1d0e0b" fill-opacity="0.22">
  <animateTransform attributeName="transform" type="scale" begin="-0.20192307692307693s" values="1.97 1.97;1 1" keyTimes="0;1" dur="0.9615384615384615s" repeatCount="indefinite"></animateTransform>
  <animate attributeName="fill-opacity" keyTimes="0;1" dur="0.9615384615384615s" repeatCount="indefinite" values="1;0" begin="-0.20192307692307693s"></animate>
</circle>
</g>
</g><g transform="translate(57.709386502110505,19.973922005012437)">
<g transform="rotate(284.40000000000003)">
<circle cx="0" cy="0" r="2" fill="#1d0e0b" fill-opacity="0.21">
  <animateTransform attributeName="transform" type="scale" begin="-0.19230769230769232s" values="1.97 1.97;1 1" keyTimes="0;1" dur="0.9615384615384615s" repeatCount="indefinite"></animateTransform>
  <animate attributeName="fill-opacity" keyTimes="0;1" dur="0.9615384615384615s" repeatCount="indefinite" values="1;0" begin="-0.19230769230769232s"></animate>
</circle>
</g>
</g><g transform="translate(59.57952682562336,20.517247994850237)">
<g transform="rotate(288)">
<circle cx="0" cy="0" r="2" fill="#1d0e0b" fill-opacity="0.2">
  <animateTransform attributeName="transform" type="scale" begin="-0.18269230769230768s" values="1.97 1.97;1 1" keyTimes="0;1" dur="0.9615384615384615s" repeatCount="indefinite"></animateTransform>
  <animate attributeName="fill-opacity" keyTimes="0;1" dur="0.9615384615384615s" repeatCount="indefinite" values="1;0" begin="-0.18269230769230768s"></animate>
</circle>
</g>
</g><g transform="translate(61.411861133225,21.1769289374642)">
<g transform="rotate(291.59999999999997)">
<circle cx="0" cy="0" r="2" fill="#1d0e0b" fill-opacity="0.19">
  <animateTransform attributeName="transform" type="scale" begin="-0.17307692307692307s" values="1.97 1.97;1 1" keyTimes="0;1" dur="0.9615384615384615s" repeatCount="indefinite"></animateTransform>
  <animate attributeName="fill-opacity" keyTimes="0;1" dur="0.9615384615384615s" repeatCount="indefinite" values="1;0" begin="-0.17307692307692307s"></animate>
</circle>
</g>
</g><g transform="translate(63.199158038517226,21.95036137355338)">
<g transform="rotate(295.2)">
<circle cx="0" cy="0" r="2" fill="#1d0e0b" fill-opacity="0.18">
  <animateTransform attributeName="transform" type="scale" begin="-0.16346153846153846s" values="1.97 1.97;1 1" keyTimes="0;1" dur="0.9615384615384615s" repeatCount="indefinite"></animateTransform>
  <animate attributeName="fill-opacity" keyTimes="0;1" dur="0.9615384615384615s" repeatCount="indefinite" values="1;0" begin="-0.16346153846153846s"></animate>
</circle>
</g>
</g><g transform="translate(64.93436389715319,22.834492918640237)">
<g transform="rotate(298.80000000000007)">
<circle cx="0" cy="0" r="2" fill="#1d0e0b" fill-opacity="0.17">
  <animateTransform attributeName="transform" type="scale" begin="-0.15384615384615385s" values="1.97 1.97;1 1" keyTimes="0;1" dur="0.9615384615384615s" repeatCount="indefinite"></animateTransform>
  <animate attributeName="fill-opacity" keyTimes="0;1" dur="0.9615384615384615s" repeatCount="indefinite" values="1;0" begin="-0.15384615384615385s"></animate>
</circle>
</g>
</g><g transform="translate(66.6106306443489,23.825834309437536)">
<g transform="rotate(302.40000000000003)">
<circle cx="0" cy="0" r="2" fill="#1d0e0b" fill-opacity="0.16">
  <animateTransform attributeName="transform" type="scale" begin="-0.14423076923076922s" values="1.97 1.97;1 1" keyTimes="0;1" dur="0.9615384615384615s" repeatCount="indefinite"></animateTransform>
  <animate attributeName="fill-opacity" keyTimes="0;1" dur="0.9615384615384615s" repeatCount="indefinite" values="1;0" begin="-0.14423076923076922s"></animate>
</circle>
</g>
</g><g transform="translate(68.22134282106666,24.920473174376625)">
<g transform="rotate(306)">
<circle cx="0" cy="0" r="2" fill="#1d0e0b" fill-opacity="0.15">
  <animateTransform attributeName="transform" type="scale" begin="-0.1346153846153846s" values="1.97 1.97;1 1" keyTimes="0;1" dur="0.9615384615384615s" repeatCount="indefinite"></animateTransform>
  <animate attributeName="fill-opacity" keyTimes="0;1" dur="0.9615384615384615s" repeatCount="indefinite" values="1;0" begin="-0.1346153846153846s"></animate>
</circle>
</g>
</g><g transform="translate(69.76014368220936,26.11408947395052)">
<g transform="rotate(309.59999999999997)">
<circle cx="0" cy="0" r="2" fill="#1d0e0b" fill-opacity="0.14">
  <animateTransform attributeName="transform" type="scale" begin="-0.125s" values="1.97 1.97;1 1" keyTimes="0;1" dur="0.9615384615384615s" repeatCount="indefinite"></animateTransform>
  <animate attributeName="fill-opacity" keyTimes="0;1" dur="0.9615384615384615s" repeatCount="indefinite" values="1;0" begin="-0.125s"></animate>
</circle>
</g>
</g><g transform="translate(71.22096028378932,27.401972549936225)">
<g transform="rotate(313.19999999999993)">
<circle cx="0" cy="0" r="2" fill="#1d0e0b" fill-opacity="0.13">
  <animateTransform attributeName="transform" type="scale" begin="-0.11538461538461539s" values="1.97 1.97;1 1" keyTimes="0;1" dur="0.9615384615384615s" repeatCount="indefinite"></animateTransform>
  <animate attributeName="fill-opacity" keyTimes="0;1" dur="0.9615384615384615s" repeatCount="indefinite" values="1;0" begin="-0.11538461538461539s"></animate>
</circle>
</g>
</g><g transform="translate(72.59802745006374,28.779039716210644)">
<g transform="rotate(316.79999999999995)">
<circle cx="0" cy="0" r="2" fill="#1d0e0b" fill-opacity="0.12">
  <animateTransform attributeName="transform" type="scale" begin="-0.10576923076923077s" values="1.97 1.97;1 1" keyTimes="0;1" dur="0.9615384615384615s" repeatCount="indefinite"></animateTransform>
  <animate attributeName="fill-opacity" keyTimes="0;1" dur="0.9615384615384615s" repeatCount="indefinite" values="1;0" begin="-0.10576923076923077s"></animate>
</circle>
</g>
</g><g transform="translate(73.88591052604947,30.239856317790622)">
<g transform="rotate(320.40000000000003)">
<circle cx="0" cy="0" r="2" fill="#1d0e0b" fill-opacity="0.11">
  <animateTransform attributeName="transform" type="scale" begin="-0.09615384615384616s" values="1.97 1.97;1 1" keyTimes="0;1" dur="0.9615384615384615s" repeatCount="indefinite"></animateTransform>
  <animate attributeName="fill-opacity" keyTimes="0;1" dur="0.9615384615384615s" repeatCount="indefinite" values="1;0" begin="-0.09615384615384616s"></animate>
</circle>
</g>
</g><g transform="translate(75.07952682562336,31.778657178933326)">
<g transform="rotate(324)">
<circle cx="0" cy="0" r="2" fill="#1d0e0b" fill-opacity="0.1">
  <animateTransform attributeName="transform" type="scale" begin="-0.08653846153846154s" values="1.97 1.97;1 1" keyTimes="0;1" dur="0.9615384615384615s" repeatCount="indefinite"></animateTransform>
  <animate attributeName="fill-opacity" keyTimes="0;1" dur="0.9615384615384615s" repeatCount="indefinite" values="1;0" begin="-0.08653846153846154s"></animate>
</circle>
</g>
</g><g transform="translate(76.17416569056246,33.38936935565109)">
<g transform="rotate(327.59999999999997)">
<circle cx="0" cy="0" r="2" fill="#1d0e0b" fill-opacity="0.09">
  <animateTransform attributeName="transform" type="scale" begin="-0.07692307692307693s" values="1.97 1.97;1 1" keyTimes="0;1" dur="0.9615384615384615s" repeatCount="indefinite"></animateTransform>
  <animate attributeName="fill-opacity" keyTimes="0;1" dur="0.9615384615384615s" repeatCount="indefinite" values="1;0" begin="-0.07692307692307693s"></animate>
</circle>
</g>
</g><g transform="translate(77.16550708135975,35.0656361028468)">
<g transform="rotate(331.2)">
<circle cx="0" cy="0" r="2" fill="#1d0e0b" fill-opacity="0.08">
  <animateTransform attributeName="transform" type="scale" begin="-0.0673076923076923s" values="1.97 1.97;1 1" keyTimes="0;1" dur="0.9615384615384615s" repeatCount="indefinite"></animateTransform>
  <animate attributeName="fill-opacity" keyTimes="0;1" dur="0.9615384615384615s" repeatCount="indefinite" values="1;0" begin="-0.0673076923076923s"></animate>
</circle>
</g>
</g><g transform="translate(78.04963862644661,36.80084196148274)">
<g transform="rotate(334.8)">
<circle cx="0" cy="0" r="2" fill="#1d0e0b" fill-opacity="0.07">
  <animateTransform attributeName="transform" type="scale" begin="-0.057692307692307696s" values="1.97 1.97;1 1" keyTimes="0;1" dur="0.9615384615384615s" repeatCount="indefinite"></animateTransform>
  <animate attributeName="fill-opacity" keyTimes="0;1" dur="0.9615384615384615s" repeatCount="indefinite" values="1;0" begin="-0.057692307692307696s"></animate>
</circle>
</g>
</g><g transform="translate(78.8230710625358,38.58813886677498)">
<g transform="rotate(338.4)">
<circle cx="0" cy="0" r="2" fill="#1d0e0b" fill-opacity="0.06">
  <animateTransform attributeName="transform" type="scale" begin="-0.04807692307692308s" values="1.97 1.97;1 1" keyTimes="0;1" dur="0.9615384615384615s" repeatCount="indefinite"></animateTransform>
  <animate attributeName="fill-opacity" keyTimes="0;1" dur="0.9615384615384615s" repeatCount="indefinite" values="1;0" begin="-0.04807692307692308s"></animate>
</circle>
</g>
</g><g transform="translate(79.48275200514976,40.420473174376625)">
<g transform="rotate(342)">
<circle cx="0" cy="0" r="2" fill="#1d0e0b" fill-opacity="0.05">
  <animateTransform attributeName="transform" type="scale" begin="-0.038461538461538464s" values="1.97 1.97;1 1" keyTimes="0;1" dur="0.9615384615384615s" repeatCount="indefinite"></animateTransform>
  <animate attributeName="fill-opacity" keyTimes="0;1" dur="0.9615384615384615s" repeatCount="indefinite" values="1;0" begin="-0.038461538461538464s"></animate>
</circle>
</g>
</g><g transform="translate(80.02607799498756,42.29061349788948)">
<g transform="rotate(345.6)">
<circle cx="0" cy="0" r="2" fill="#1d0e0b" fill-opacity="0.04">
  <animateTransform attributeName="transform" type="scale" begin="-0.028846153846153848s" values="1.97 1.97;1 1" keyTimes="0;1" dur="0.9615384615384615s" repeatCount="indefinite"></animateTransform>
  <animate attributeName="fill-opacity" keyTimes="0;1" dur="0.9615384615384615s" repeatCount="indefinite" values="1;0" begin="-0.028846153846153848s"></animate>
</circle>
</g>
</g><g transform="translate(80.45090477258935,44.191179247842534)">
<g transform="rotate(349.2)">
<circle cx="0" cy="0" r="2" fill="#1d0e0b" fill-opacity="0.03">
  <animateTransform attributeName="transform" type="scale" begin="-0.019230769230769232s" values="1.97 1.97;1 1" keyTimes="0;1" dur="0.9615384615384615s" repeatCount="indefinite"></animateTransform>
  <animate attributeName="fill-opacity" keyTimes="0;1" dur="0.9615384615384615s" repeatCount="indefinite" values="1;0" begin="-0.019230769230769232s"></animate>
</circle>
</g>
</g><g transform="translate(80.7555557407488,46.114669759506555)">
<g transform="rotate(352.8)">
<circle cx="0" cy="0" r="2" fill="#1d0e0b" fill-opacity="0.02">
  <animateTransform attributeName="transform" type="scale" begin="-0.009615384615384616s" values="1.97 1.97;1 1" keyTimes="0;1" dur="0.9615384615384615s" repeatCount="indefinite"></animateTransform>
  <animate attributeName="fill-opacity" keyTimes="0;1" dur="0.9615384615384615s" repeatCount="indefinite" values="1;0" begin="-0.009615384615384616s"></animate>
</circle>
</g>
</g><g transform="translate(80.93882858127643,48.05349389459129)">
<g transform="rotate(356.40000000000003)">
<circle cx="0" cy="0" r="2" fill="#1d0e0b" fill-opacity="0.01">
  <animateTransform attributeName="transform" type="scale" begin="0s" values="1.97 1.97;1 1" keyTimes="0;1" dur="0.9615384615384615s" repeatCount="indefinite"></animateTransform>
  <animate attributeName="fill-opacity" keyTimes="0;1" dur="0.9615384615384615s" repeatCount="indefinite" values="1;0" begin="0s"></animate>
</circle>
</g>
</g>
<!-- [ldio] generated by https://loading.io/ --></svg>
